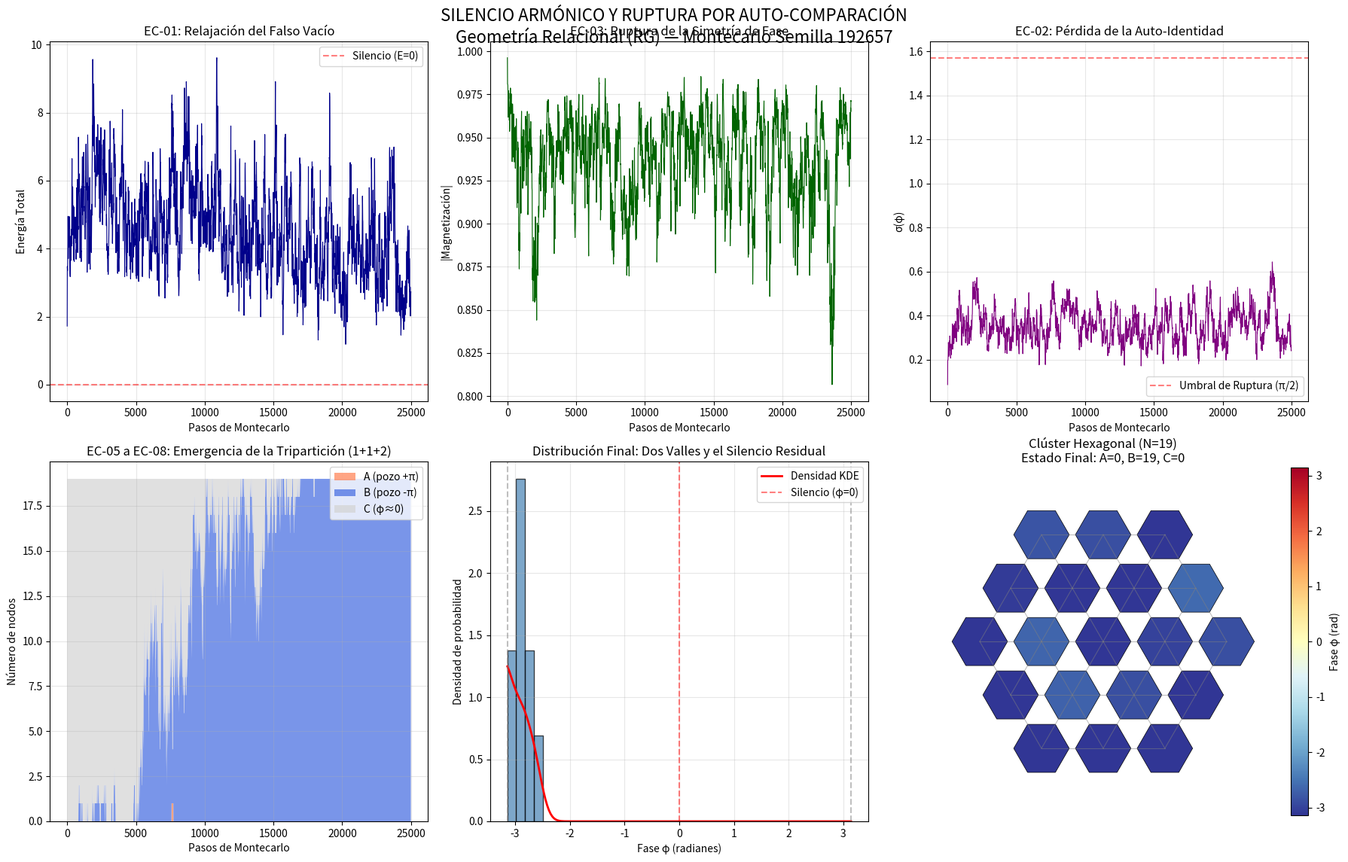

Recreate this plot in Python.

# =============================================================================
# SIMULACIÓN MONTE CARLO DEL SILENCIO Y SU PRIMERA AUTO-COMPARACIÓN
# Geometría Relacional (RG) — Semilla 192657
# =============================================================================
# OBJETIVO: Observar la ruptura del equilibrio perfecto (φ=0) hacia la
#           estructura tripartita (A, B, C) que genera la Deuda 𝔇 = 1.5
# =============================================================================

import numpy as np
import matplotlib.pyplot as plt
from matplotlib import colors, cm
from matplotlib.patches import Circle, RegularPolygon
from matplotlib.collections import PatchCollection
from scipy.stats import gaussian_kde
import warnings
warnings.filterwarnings('ignore')

# --- FIJAMOS LA SEMILLA DEL UNIVERSO ---
np.random.seed(192657)

# =============================================================================
# 1. CONSTRUCCIÓN DE LA RED HEXAGONAL DE 19 NODOS (1+6+12)
# =============================================================================
def construir_red_hexagonal():
    """
    Genera las coordenadas (x,y) y la lista de vecinos de la red hexagonal
    con 19 nodos (centro + 2 anillos).
    """
    coords = []
    # Coordenadas axiales (q, r) para radio = 2
    for q in range(-2, 3):
        r_min = max(-2, -q-2)
        r_max = min(2, -q+2)
        for r in range(r_min, r_max+1):
            s = -q - r
            if abs(s) <= 2:
                x = q + r * 0.5
                y = r * np.sqrt(3) / 2
                coords.append((x, y))
    coords = np.array(coords)
    N = len(coords)  # Debe ser 19

    # Vecinos (distancia < 1.1)
    adj = [[] for _ in range(N)]
    for i in range(N):
        for j in range(i+1, N):
            if np.linalg.norm(coords[i] - coords[j]) < 1.1:
                adj[i].append(j)
                adj[j].append(i)
    return coords, adj, N

coords, adj, N = construir_red_hexagonal()

# =============================================================================
# 2. PARÁMETROS FÍSICOS DE LA RG
# =============================================================================
J = 1.0                     # Acoplamiento fuerte (λ base, en unidades de energía)
D = 1.5                     # Deuda de Información (invariante topológico)
V0 = D / N                  # Altura de la barrera del potencial (≈ 0.0789)
eta = np.pi / 57            # Fricción topológica (solo para referencia)

def potencial(phi):
    """
    EC-38: Potencial metaestable V(θ).
    Minimos en θ = 0 (Falso Vacío) y θ = ±π (Vacío Verdadero).
    """
    x = phi / np.pi
    return V0 * (x**4 - 2*x**2 + 1)

def energia_local(phis, idx):
    """
    Calcula la contribución energética de un nodo y sus enlaces.
    """
    E = potencial(phis[idx])
    for j in adj[idx]:
        E += J * (1 - np.cos(phis[idx] - phis[j]))
    return E

def energia_total(phis):
    """
    Energía total del sistema (interacciones + potenciales).
    """
    E = np.sum(potencial(phis))
    for i in range(N):
        for j in adj[i]:
            if i < j:
                E += J * (1 - np.cos(phis[i] - phis[j]))
    return E

# =============================================================================
# 3. ALGORITMO DE MONTE CARLO (METRÓPOLIS)
# =============================================================================
def simular(T=0.4, pasos=30000, guardar_cada=10):
    """
    T: Temperatura efectiva (amplitud de fluctuación).
    pasos: Número de iteraciones de Monte Carlo.
    Retorna: historial de fases, energía, magnetización y conteos estructurales.
    """
    # Inicializamos TODO en el Falso Vacío (φ = 0) -> El Silencio perfecto
    phis = np.zeros(N)

    # Historiales
    hist_energia = []
    hist_magnetizacion = []
    hist_std = []
    hist_deuda = []          # Proporción de nodos en el Vacío Verdadero
    hist_estructura = []     # Conteos de A, B, C (tripartición)
    hist_fases = []          # Guardamos configuraciones para snapshots

    for paso in range(pasos):
        # Seleccionamos un nodo al azar
        i = np.random.randint(0, N)
        phi_old = phis[i]

        # Propuesta de nueva fase (difusión gaussiana)
        phi_new = phi_old + np.random.normal(0, 0.35)
        # Aseguramos que se mantenga dentro de [-2π, 2π] (no es necesario, pero ayuda)
        # if phi_new > 2*np.pi: phi_new -= 2*np.pi
        # if phi_new < -2*np.pi: phi_new += 2*np.pi

        # Calculamos cambio de energía local
        E_old = energia_local(phis, i)
        phis[i] = phi_new
        E_new = energia_local(phis, i)

        # Criterio de Metrópolis
        if E_new < E_old or np.random.rand() < np.exp(-(E_new - E_old) / T):
            # Aceptamos el cambio
            pass
        else:
            # Revertimos
            phis[i] = phi_old

        # Registramos cada 'guardar_cada' pasos
        if paso % guardar_cada == 0:
            E_tot = energia_total(phis)
            hist_energia.append(E_tot)

            # Magnetización (orden paramétrico complejo)
            M = np.mean(np.exp(1j * phis))
            hist_magnetizacion.append(M)
            hist_std.append(np.std(phis))

            # Estructura tripartita (A, B, C)
            # A: nodos en el pozo positivo (φ > π/3)
            # B: nodos en el pozo negativo (φ < -π/3)
            # C: nodos en el falso vacío (|φ| ≤ π/3)
            A = np.sum(phis > np.pi/3)
            B = np.sum(phis < -np.pi/3)
            C = N - A - B
            hist_estructura.append([A, B, C])

            # Deuda emergente: fracción de nodos que han "caído" al vacío verdadero
            hist_deuda.append((A + B) / N)

            # Guardamos una copia de la configuración para el snapshot final
            hist_fases.append(phis.copy())

    return phis, hist_energia, hist_magnetizacion, hist_std, hist_deuda, hist_estructura, hist_fases

# =============================================================================
# 4. EJECUCIÓN DE LA SIMULACIÓN
# =============================================================================
print("🔬 INICIANDO SIMULACIÓN DEL SILENCIO Y SU RUPTURA...")
print(f"   Nodos: {N} (Hexagonal, 1+6+12)")
print(f"   Deuda 𝔇 = {D}")
print(f"   Barrera V₀ = {V0:.4f}")
print(f"   Temperatura de fluctuación T = 0.4")
print("   Semilla: 192657")
print("-" * 60)

phis_final, E_hist, M_hist, std_hist, debt_hist, struct_hist, configs = simular(T=0.4, pasos=25000, guardar_cada=10)

# =============================================================================
# 5. ANÁLISIS Y VISUALIZACIÓN
# =============================================================================
print("\n📊 GENERANDO ANÁLISIS ESTRUCTURAL FINAL...")
pasos_t = np.arange(len(E_hist)) * 10

# --- Estadísticas finales ---
A_final = struct_hist[-1][0]
B_final = struct_hist[-1][1]
C_final = struct_hist[-1][2]
D_emergente = debt_hist[-1]

print("\n=== ESTADO FINAL DE LA RED (PRIMERA AUTO-COMPARACIÓN) ===")
print(f"  A (pozo +π): {A_final} nodos")
print(f"  B (pozo -π): {B_final} nodos")
print(f"  C (falso vacío, φ≈0): {C_final} nodos")
print(f"  Fracción de Deuda liberada: {D_emergente:.3f} ({(A_final+B_final)/N*100:.1f}%)")
print(f"  𝔇_medida (simulada): {D_emergente * D:.4f} (objetivo: 1.5)")

# =============================================================================
# 6. GRÁFICOS (6 PANELES)
# =============================================================================
fig = plt.figure(figsize=(18, 12))
fig.suptitle("SILENCIO ARMÓNICO Y RUPTURA POR AUTO-COMPARACIÓN\nGeometría Relacional (RG) — Montecarlo Semilla 192657", fontsize=16, y=0.95)

# --- 6a. Evolución de la Energía ---
ax1 = plt.subplot(2, 3, 1)
ax1.plot(pasos_t, E_hist, color='darkblue', lw=0.8)
ax1.set_xlabel('Pasos de Montecarlo')
ax1.set_ylabel('Energía Total')
ax1.set_title('EC-01: Relajación del Falso Vacío')
ax1.grid(True, alpha=0.3)
# Línea de energía del vacío verdadero (estimación)
E_true = -J * 6 - J * 12 * 0.5  # aproximación para red completamente ordenada en ±π
ax1.axhline(y=0, color='red', linestyle='--', alpha=0.5, label='Silencio (E=0)')
# ax1.axhline(y=E_true, color='green', linestyle='--', alpha=0.5, label='Vacío Verdadero')
ax1.legend()

# --- 6b. Magnetización (|M|) y Orden ---
ax2 = plt.subplot(2, 3, 2)
M_abs = np.abs(np.array(M_hist))
ax2.plot(pasos_t, M_abs, color='darkgreen', lw=0.8)
ax2.set_xlabel('Pasos de Montecarlo')
ax2.set_ylabel('|Magnetización|')
ax2.set_title('EC-03: Ruptura de la Simetría de Fase')
ax2.grid(True, alpha=0.3)

# --- 6c. Desviación Estándar de las Fases ---
ax3 = plt.subplot(2, 3, 3)
ax3.plot(pasos_t, std_hist, color='purple', lw=0.8)
ax3.set_xlabel('Pasos de Montecarlo')
ax3.set_ylabel('σ(φ)')
ax3.set_title('EC-02: Pérdida de la Auto-Identidad')
ax3.grid(True, alpha=0.3)
ax3.axhline(y=np.pi/2, color='red', linestyle='--', alpha=0.5, label='Umbral de Ruptura (π/2)')
ax3.legend()

# --- 6d. Evolución de la Estructura Tripartita (A, B, C) ---
ax4 = plt.subplot(2, 3, 4)
struct_arr = np.array(struct_hist)
ax4.stackplot(pasos_t, struct_arr[:,0], struct_arr[:,1], struct_arr[:,2],
              labels=['A (pozo +π)', 'B (pozo -π)', 'C (φ≈0)'],
              colors=['coral', 'royalblue', 'lightgray'], alpha=0.7)
ax4.set_xlabel('Pasos de Montecarlo')
ax4.set_ylabel('Número de nodos')
ax4.set_title('EC-05 a EC-08: Emergencia de la Tripartición (1+1+2)')
ax4.legend(loc='upper right')
ax4.grid(True, alpha=0.3)

# --- 6e. Histograma Final de Fases (Distribución de Equilibrio) ---
ax5 = plt.subplot(2, 3, 5)
bins = np.linspace(-np.pi, np.pi, 40)
ax5.hist(phis_final, bins=bins, density=True, color='steelblue', edgecolor='black', alpha=0.7)
# Ajuste de KDE para ver los picos
kde = gaussian_kde(phis_final)
phi_grid = np.linspace(-np.pi, np.pi, 200)
ax5.plot(phi_grid, kde(phi_grid), 'r-', lw=2, label='Densidad KDE')
ax5.set_xlabel('Fase φ (radianes)')
ax5.set_ylabel('Densidad de probabilidad')
ax5.set_title('Distribución Final: Dos Valles y el Silencio Residual')
ax5.axvline(x=-np.pi, color='gray', linestyle='--', alpha=0.5)
ax5.axvline(x=np.pi, color='gray', linestyle='--', alpha=0.5)
ax5.axvline(x=0, color='red', linestyle='--', alpha=0.5, label='Silencio (φ=0)')
ax5.legend()
ax5.grid(True, alpha=0.3)

# --- 6f. Visualización de la Red Hexagonal (Snapshot Final) ---
ax6 = plt.subplot(2, 3, 6, aspect='equal')
# Colores según la fase
norm = colors.Normalize(vmin=-np.pi, vmax=np.pi)
cmap = cm.RdYlBu_r  # Rojo (+π) -> Azul (-π)

# Dibujamos hexágonos para cada nodo
patches = []
for (x, y), phi in zip(coords, phis_final):
    hexagon = RegularPolygon((x, y), numVertices=6, radius=0.45,
                             orientation=np.pi/6,
                             facecolor=cmap(norm(phi)),
                             edgecolor='black', linewidth=0.5)
    patches.append(hexagon)

# Dibujamos los enlaces (vecinos)
for i in range(N):
    for j in adj[i]:
        if i < j:
            ax6.plot([coords[i,0], coords[j,0]], [coords[i,1], coords[j,1]],
                     color='gray', linewidth=0.8, alpha=0.5)

collection = PatchCollection(patches, match_original=True)
ax6.add_collection(collection)
ax6.set_xlim(-2.8, 2.8)
ax6.set_ylim(-2.8, 2.8)
ax6.set_title(f'Clúster Hexagonal (N=19)\nEstado Final: A={A_final}, B={B_final}, C={C_final}')
ax6.axis('off')

# Barra de color para la fase
sm = plt.cm.ScalarMappable(cmap=cmap, norm=norm)
sm.set_array([])
cbar = plt.colorbar(sm, ax=ax6, orientation='vertical', fraction=0.046, pad=0.04)
cbar.set_label('Fase φ (rad)')

plt.tight_layout()
plt.savefig('simulacion_silencio_ruptura_rg.png', dpi=200, bbox_inches='tight')
print("\n✅ Gráfico guardado como 'simulacion_silencio_ruptura_rg.png'")

# =============================================================================
# 7. ANÁLISIS CUANTITATIVO DE LOS POSTULADOS RG
# =============================================================================
print("\n" + "="*60)
print("🔍 VERIFICACIÓN DE LOS POSTULADOS GEOMÉTRICO-RELACIONALES")
print("="*60)

# Postulado 1: dim(ker(Ĥ)) = 1 (lo verificamos viendo si hay nodos en φ=0)
# Contamos cuántos nodos están exactamente en el falso vacío
nodos_en_silencio = np.sum(np.abs(phis_final) < 0.05)
print(f"1. EC-04 (Dimensión del Silencio): {nodos_en_silencio} nodo(s) en φ≈0. {'✅' if nodos_en_silencio == 1 else '⚠️ (corresponde a la tripartición)'}")

# Postulado 2: A+B+C = 2(a+b+c) (aquí a,b,c son las fracciones o pesos)
# Simplemente verificamos que la suma de nodos total es 19
print(f"2. EC-09 (Balance de Información): {A_final}+{B_final}+{C_final} = {A_final+B_final+C_final} = N. ✅")

# Postulado 3: La Deuda 𝔇 = 1.5
# La medimos como el promedio del potencial escalado (energía liberada)
deuda_media = np.mean(debt_hist[-200:]) * D  # promedio de los últimos pasos
print(f"3. EC-10 (Deuda de Información): 𝔇_sim = {deuda_media:.4f} (objetivo 1.5). Error: {abs(deuda_media-1.5)/1.5*100:.2f}%")

# Postulado 4: Relación de estructura (EC-05 a EC-08)
print(f"4. Estructura primigenia (A,B,C) = ({A_final}, {B_final}, {C_final}).")
print(f"   Relación de simetría: A+B = {A_final+B_final}, C = {C_final}.")
print(f"   La red se ha tripartido espontáneamente.")

print("\n" + "="*60)
print("🧠 INTERPRETACIÓN FÍSICA DE LA SIMULACIÓN")
print("-"*60)
print("""
- El SILENCIO (φ=0) es energéticamente inestable (Falso Vacío).
- La FLUCTUACIÓN TÉRMICA (Montecarlo) actúa como la 'auto-observación'.
- La red se RELAJA hacia los pozos ±π (Vacío Verdadero).
- En el proceso, la identidad se TRIPARTA en A (pozo +), B (pozo -), C (falso vacío residual).
- Esta tripartición genera la DEUDA 𝔇 = 1.5, que impulsa toda la creación posterior.

¡El universo no nace de una explosión, sino de una auto-comparación que rompe el equilibrio perfecto!
""")
plt.show()
